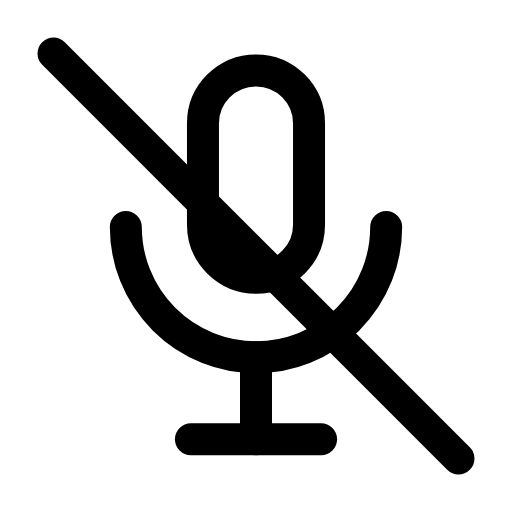
t = 0.00 s
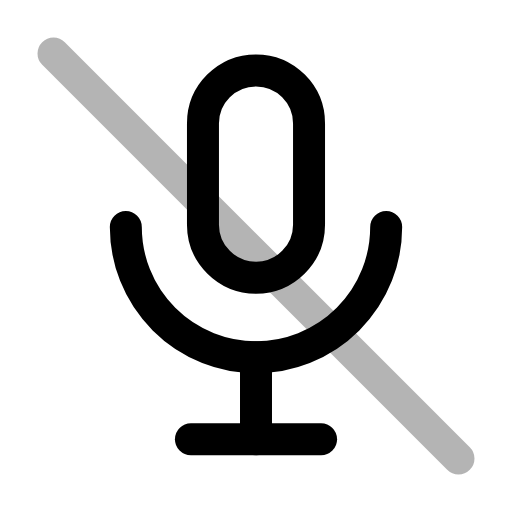
t = 0.22 s
t = 0.44 s: frame unchanged from t = 0.00 s, image omitted
t = 0.68 s: frame unchanged from t = 0.00 s, image omitted
t = 0.92 s: frame unchanged from t = 0.00 s, image omitted
t = 1.16 s: frame unchanged from t = 0.00 s, image omitted

The animated SVG that drew these frames (rendered in a browser with its animation timeline set to each time). Animation: 1 SMIL element (animate=1); one cycle of 1.40 s, repeats indefinitely.

<svg xmlns="http://www.w3.org/2000/svg" width="24" height="24" viewBox="0 0 24 24" fill="none"><g transform="translate(-1.56 -1.56) scale(1.13)"><path stroke="currentColor" stroke-width="1.327" stroke-linecap="round" stroke-linejoin="round" fill="none" d="M9.8 6.5A2.2 2.2 0 0 1 14.2 6.5L14.2 10.7A2.2 2.2 0 0 1 9.8 10.7L9.8 6.5Z"></path><path stroke="currentColor" stroke-width="1.327" stroke-linecap="round" stroke-linejoin="round" fill="none" d="M6.6 10.8A5.4 5.4 0 0 0 17.4 10.8"></path><line stroke="currentColor" stroke-width="1.327" stroke-linecap="round" stroke-linejoin="round" fill="none" x1="12" y1="16.2" x2="12" y2="19.6"></line><line stroke="currentColor" stroke-width="1.327" stroke-linecap="round" stroke-linejoin="round" fill="none" x1="9.3" y1="19.6" x2="14.7" y2="19.6"></line><line stroke="currentColor" stroke-width="1.327" stroke-linecap="round" stroke-linejoin="round" fill="none" x1="3.6" y1="3.6" x2="20.4" y2="20.4"><animate attributeName="opacity" values="1;1;0.15;1;1;1;1;0.15;1;1;1" keyTimes="0;0.144;0.207;0.27;0.45;0.6;0.72;0.762;0.804;0.9;1" dur="1.4s" repeatCount="indefinite" calcMode="spline" keySplines="0.16 1 0.3 1;0.16 1 0.3 1;0.16 1 0.3 1;0.16 1 0.3 1;0.16 1 0.3 1;0.16 1 0.3 1;0.16 1 0.3 1;0.16 1 0.3 1;0.16 1 0.3 1;0.16 1 0.3 1"/></line></g></svg>
